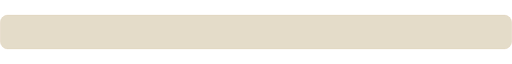
t = 0.00 s
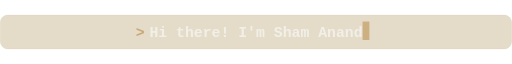
t = 1.73 s
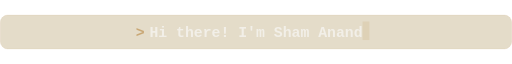
t = 3.25 s
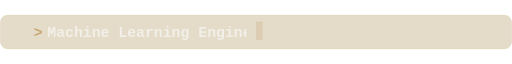
t = 5.20 s
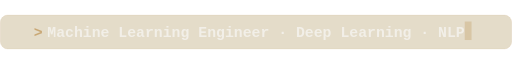
t = 6.56 s
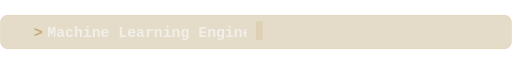
t = 8.34 s

The animated SVG that drew these frames (rendered in a browser with its animation timeline set to each time). Animation: 12 SMIL elements (animate=12); frames cover the first 8.34 s, repeats indefinitely.

<svg xmlns="http://www.w3.org/2000/svg" width="830" height="56" viewBox="0 0 830 56" role="img" aria-label="Hi there! I'm Sham Anand">
<title>Hi there! I'm Sham Anand</title>
<defs><clipPath id="c0"><rect x="212.2" y="0" width="0" height="56"><animate attributeName="width" values="0;0;375.6;375.6;0;0" keyTimes="0.0000;0.0001;0.1333;0.2833;0.3333;1.0000" dur="13s" repeatCount="indefinite"/></rect></clipPath><clipPath id="c1"><rect x="46.599999999999994" y="0" width="0" height="56"><animate attributeName="width" values="0;0;706.8;706.8;0;0" keyTimes="0.0000;0.3333;0.4667;0.6167;0.6667;1.0000" dur="13s" repeatCount="indefinite"/></rect></clipPath><clipPath id="c2"><rect x="197.8" y="0" width="0" height="56"><animate attributeName="width" values="0;0;404.4;404.4;0;0" keyTimes="0.0000;0.6667;0.8000;0.9500;1.0000;1.0001" dur="13s" repeatCount="indefinite"/></rect></clipPath></defs>
<rect x=".5" y=".5" width="829" height="55" rx="12" fill="#e4dcc9" stroke="#c9a876" stroke-opacity=".22"/><g clip-path="url(#c0)"><text x="220.2" y="36" font-family="ui-monospace,SFMono-Regular,Menlo,Consolas,'Liberation Mono','Courier New',monospace" font-size="24" font-weight="700" fill="#c9a876">&gt;</text>
<text x="242.2" y="36" font-family="ui-monospace,SFMono-Regular,Menlo,Consolas,'Liberation Mono','Courier New',monospace" font-size="24" font-weight="700" fill="#f2efe8" textLength="345.6" lengthAdjust="spacing">Hi there! I'm Sham Anand</text></g>
<g><rect x="244.2" y="11" width="11" height="30" fill="#c9a876" opacity="0"><animate attributeName="opacity" values="0;0;1;1;0;0" keyTimes="0.0000;0.0001;0.1333;0.2833;0.3333;1.0000" dur="13s" repeatCount="indefinite"/><animate attributeName="x" values="242.2;242.2;587.8;587.8;242.2;242.2" keyTimes="0.0000;0.0001;0.1333;0.2833;0.3333;1.0000" dur="13s" repeatCount="indefinite"/></rect><animate attributeName="opacity" values="1;0;1" dur="0.9s" repeatCount="indefinite"/></g>
<g clip-path="url(#c1)"><text x="54.599999999999994" y="36" font-family="ui-monospace,SFMono-Regular,Menlo,Consolas,'Liberation Mono','Courier New',monospace" font-size="24" font-weight="700" fill="#c9a876">&gt;</text>
<text x="76.6" y="36" font-family="ui-monospace,SFMono-Regular,Menlo,Consolas,'Liberation Mono','Courier New',monospace" font-size="24" font-weight="700" fill="#f2efe8" textLength="676.8000000000001" lengthAdjust="spacing">Machine Learning Engineer · Deep Learning · NLP</text></g>
<g><rect x="78.6" y="11" width="11" height="30" fill="#c9a876" opacity="0"><animate attributeName="opacity" values="0;0;1;1;0;0" keyTimes="0.0000;0.3333;0.4667;0.6167;0.6667;1.0000" dur="13s" repeatCount="indefinite"/><animate attributeName="x" values="76.6;76.6;753.4;753.4;76.6;76.6" keyTimes="0.0000;0.3333;0.4667;0.6167;0.6667;1.0000" dur="13s" repeatCount="indefinite"/></rect><animate attributeName="opacity" values="1;0;1" dur="0.9s" repeatCount="indefinite"/></g>
<g clip-path="url(#c2)"><text x="205.8" y="36" font-family="ui-monospace,SFMono-Regular,Menlo,Consolas,'Liberation Mono','Courier New',monospace" font-size="24" font-weight="700" fill="#c9a876">&gt;</text>
<text x="227.8" y="36" font-family="ui-monospace,SFMono-Regular,Menlo,Consolas,'Liberation Mono','Courier New',monospace" font-size="24" font-weight="700" fill="#f2efe8" textLength="374.40000000000003" lengthAdjust="spacing">Idea Building Intelligence</text></g>
<g><rect x="229.8" y="11" width="11" height="30" fill="#c9a876" opacity="0"><animate attributeName="opacity" values="0;0;1;1;0;0" keyTimes="0.0000;0.6667;0.8000;0.9500;1.0000;1.0001" dur="13s" repeatCount="indefinite"/><animate attributeName="x" values="227.8;227.8;602.2;602.2;227.8;227.8" keyTimes="0.0000;0.6667;0.8000;0.9500;1.0000;1.0001" dur="13s" repeatCount="indefinite"/></rect><animate attributeName="opacity" values="1;0;1" dur="0.9s" repeatCount="indefinite"/></g>

</svg>
